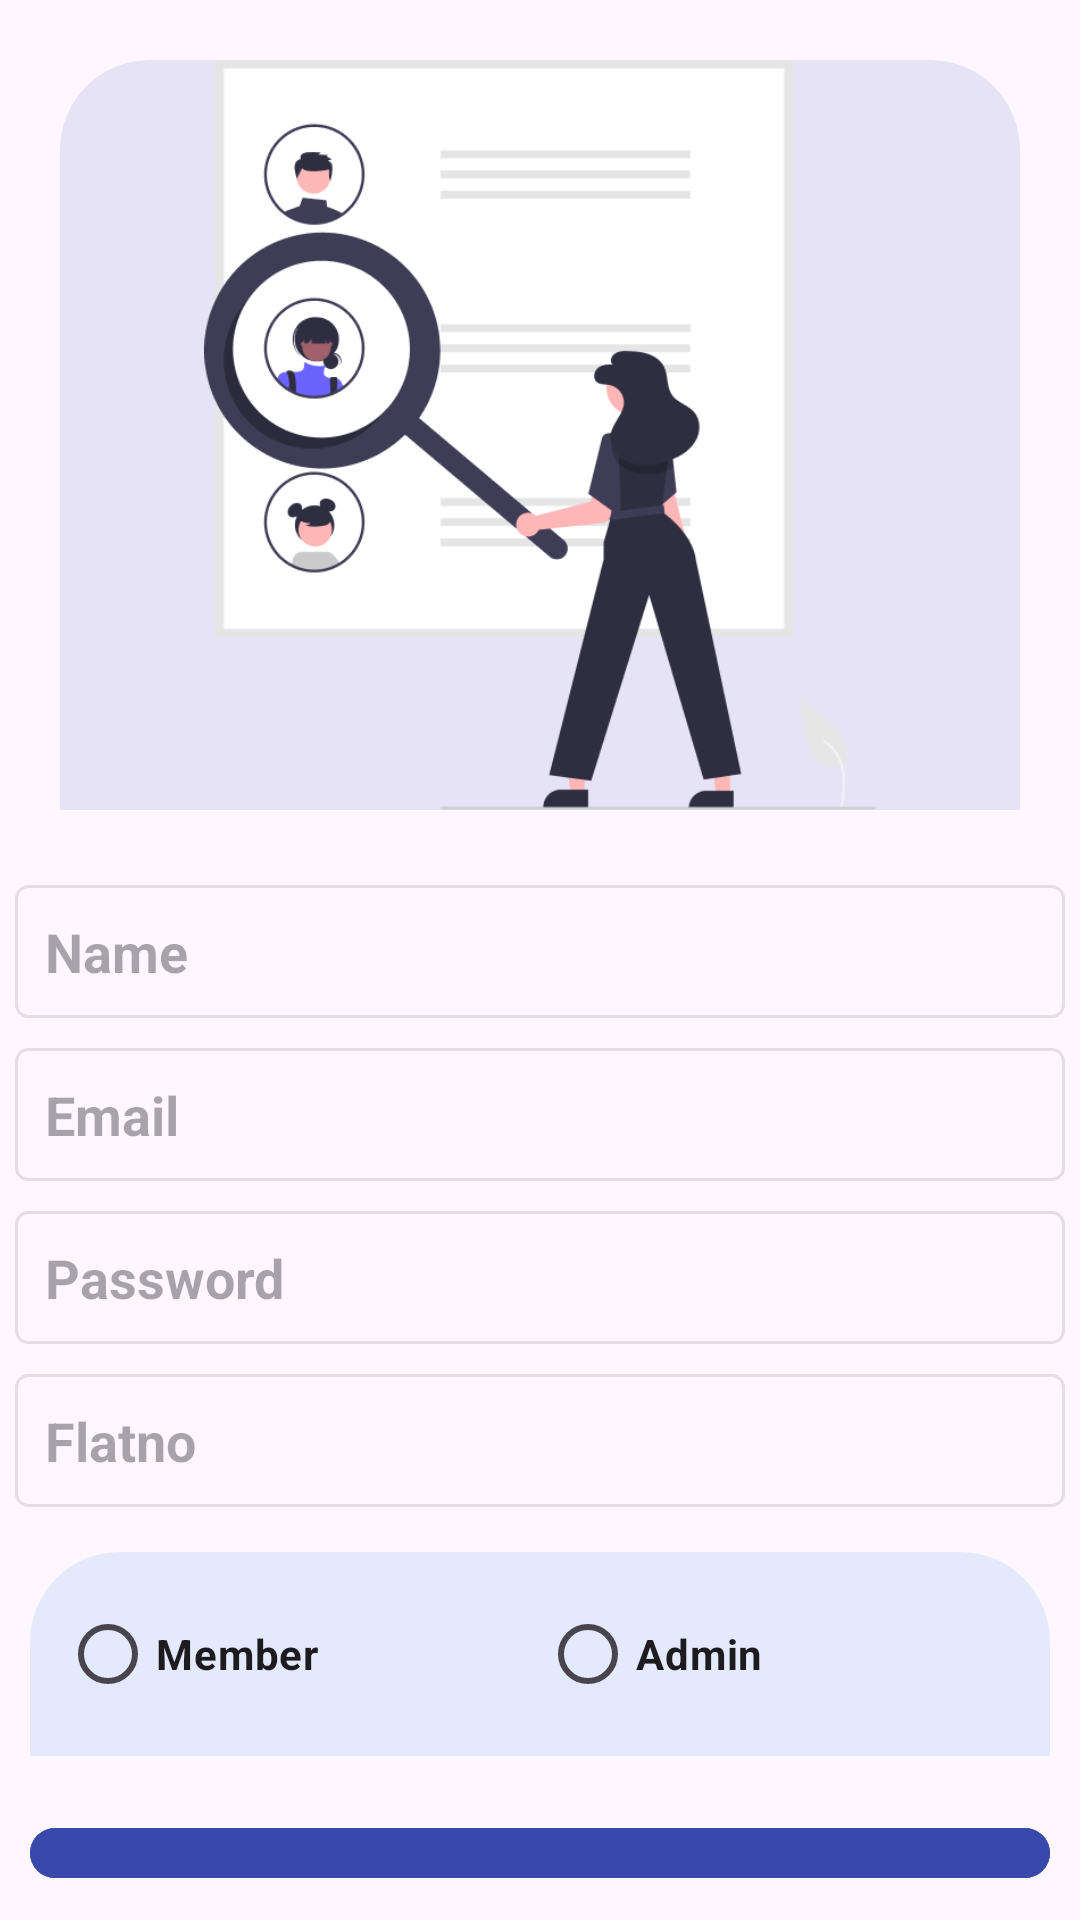

The Android layout XML behind this screen, and the referenced resources:
<!-- AndroidManifest.xml: application theme Theme.Material3.DayNight.NoActionBar -->
<!-- res/layout/activity_add_user.xml -->
<?xml version="1.0" encoding="utf-8"?>
<LinearLayout xmlns:android="http://schemas.android.com/apk/res/android"
    xmlns:app="http://schemas.android.com/apk/res-auto"
    xmlns:tools="http://schemas.android.com/tools"
    android:layout_width="match_parent"
    android:layout_height="match_parent"
    android:orientation="vertical"
    tools:context=".code.view.Activity_Add_user">


    <ImageView
        android:background="@drawable/background_rounded_corner"
        android:layout_width="match_parent"
        android:layout_margin="20dp"
        android:backgroundTint="#3949AB"
        android:layout_height="250dp"
        android:src="@drawable/user_reg"/>


    <EditText
        android:background="@drawable/background_viewlayouts"
        android:padding="10dp"
        android:textStyle="bold"
        android:id="@+id/ed_name"
        android:layout_width="match_parent"
        android:layout_height="wrap_content"
        android:layout_margin="5dp"
        android:hint="Name" />

    <EditText
        android:background="@drawable/background_viewlayouts"
        android:padding="10dp"
        android:textStyle="bold"
        android:id="@+id/ed_Email"
        android:layout_width="match_parent"
        android:layout_height="wrap_content"
        android:layout_margin="5dp"
        android:hint="Email" />

    <EditText
        android:background="@drawable/background_viewlayouts"
        android:padding="10dp"
        android:textStyle="bold"
        android:id="@+id/ed_Password"
        android:layout_width="match_parent"
        android:layout_height="wrap_content"
        android:layout_margin="5dp"
        android:hint="Password"
        android:inputType="textWebPassword" />

    <EditText
        android:padding="10dp"
        android:textStyle="bold"
        android:background="@drawable/background_viewlayouts"
        android:id="@+id/tv_subject"
        android:layout_width="match_parent"
        android:layout_height="wrap_content"
        android:layout_margin="5dp"
        android:hint="Flatno" />

    <RadioGroup
        android:background="@drawable/background_rounded_corner"
        android:id="@+id/radio_grp"
        android:layout_margin="10dp"
        android:backgroundTint="#1E88E5"
        android:layout_width="match_parent"
        android:padding="10dp"
        android:layout_height="wrap_content"
        android:orientation="horizontal">

        <RadioButton
            android:textStyle="bold"
            android:id="@+id/checkbox_member"
            android:layout_width="match_parent"
            android:layout_height="wrap_content"
            android:layout_weight="1"
            android:layout_gravity="right"
            android:text="Member"/>

        <RadioButton
            android:textStyle="bold"
            android:id="@+id/checkbox_admin"
            android:layout_width="match_parent"
            android:layout_height="wrap_content"
            android:layout_weight="1"
            android:layout_gravity="left"
            android:text="Admin"/>
    </RadioGroup>



    <com.google.android.material.button.MaterialButton
        android:id="@+id/btnlogin"
        style="@style/Widget.Material3.Button.TonalButton.Icon"
        android:layout_width="match_parent"
        android:layout_height="wrap_content"
        android:backgroundTint="#3949AB"
        android:text="Add User"
        android:layout_margin="10dp"
        android:textColor="@color/white"
        android:textSize="16dp"
        android:textStyle="bold"
        app:iconGravity="textStart"
        app:icon="@drawable/ic_add"
        app:iconTint="@color/white" />



</LinearLayout>
<!-- resources referenced by this layout -->
<resources>
  <color name="white">#FFFFFFFF</color>
  <!-- drawable background_rounded_corner (drawable) -->
  <?xml version="1.0" encoding="utf-8"?>
  <shape xmlns:android="http://schemas.android.com/apk/res/android">
      <solid android:color="#1DFC0000" />
  
      <corners android:radius="10dp"
          android:topLeftRadius="30dp"
          android:bottomRightRadius="-30dp"
          android:topRightRadius="30dp"
          android:bottomLeftRadius="-30dp"
          />
  
  </shape>
  <!-- drawable background_viewlayouts (drawable) -->
  <?xml version="1.0" encoding="utf-8"?>
  <shape
      xmlns:android="http://schemas.android.com/apk/res/android"
      android:shape="rectangle">
  
      <solid android:color="#00FAFAFA" />
      
      <stroke android:color="#2C636363"
          android:width="1dp"
          />
      <corners android:radius="4dp"/>
  
  </shape>
  <!-- drawable user_reg: png bitmap (drawable-v24, 32961 bytes) -->
</resources>
